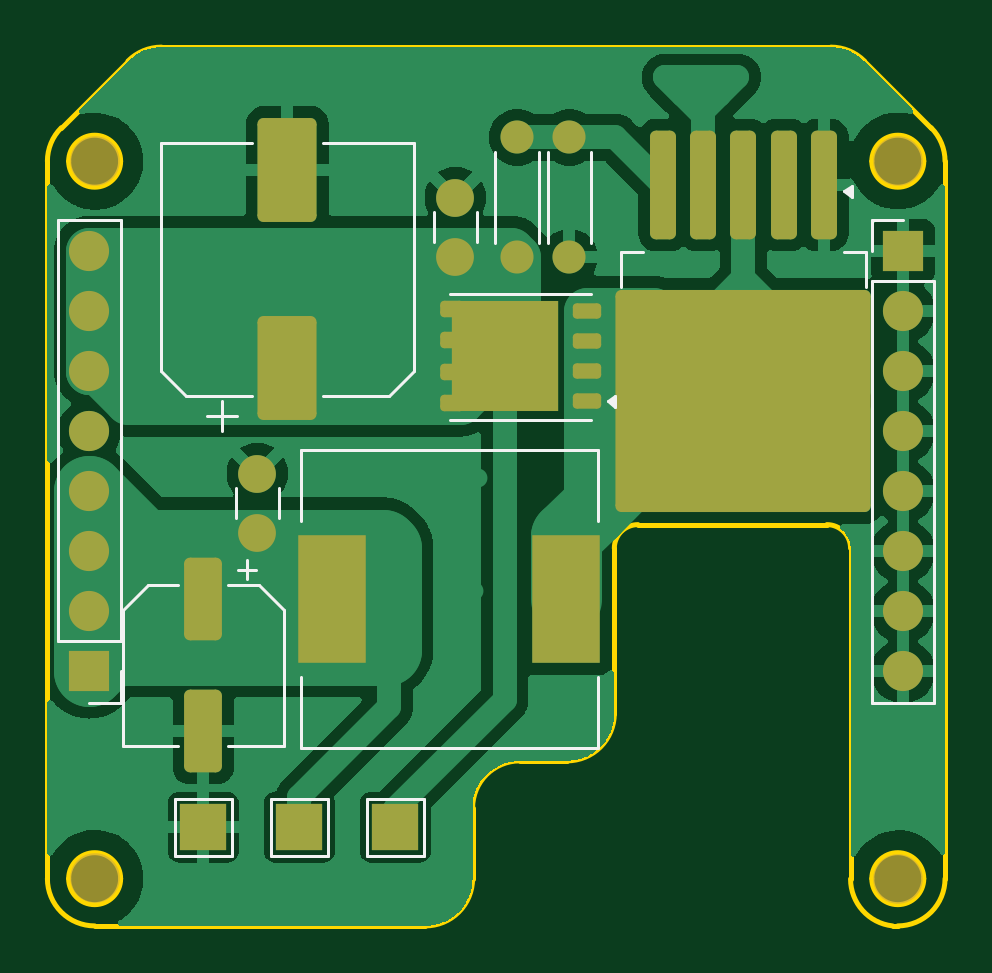
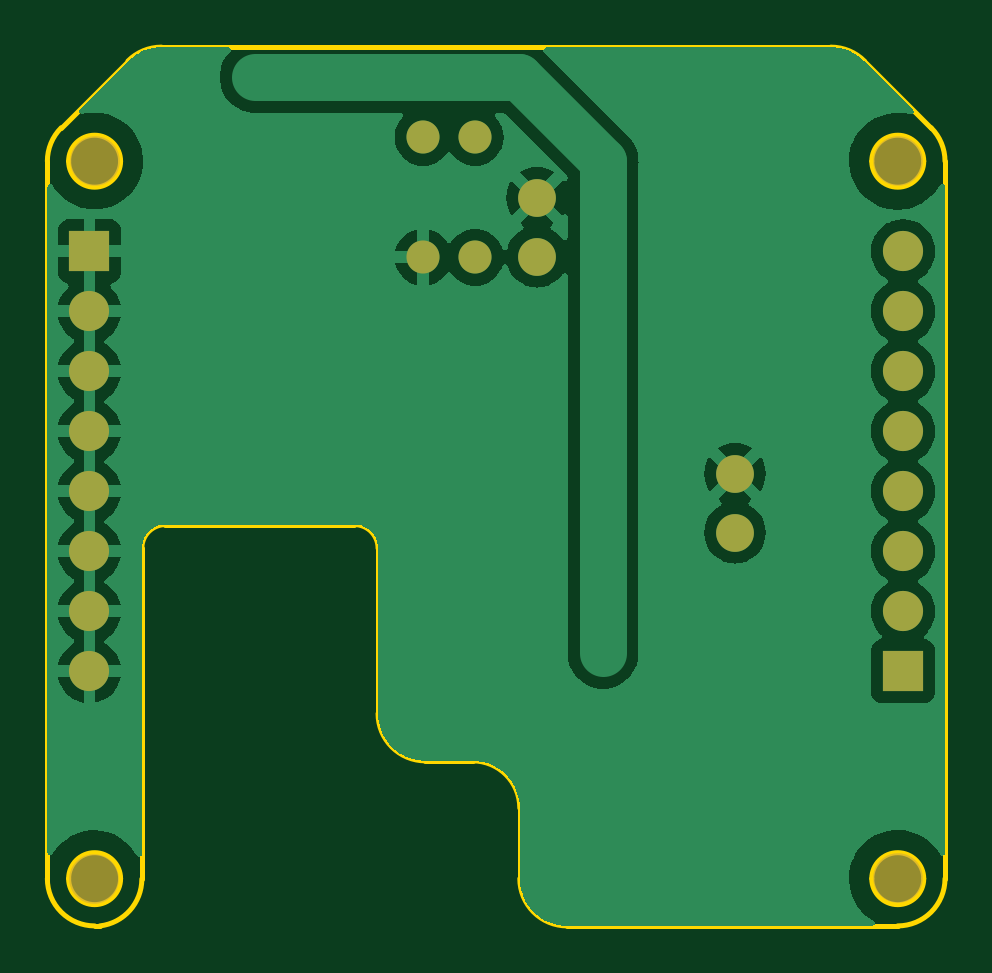
Circuit board: 9 layer files. Board 38.0 x 37.2 mm.
- bottom_copper: VoltageBooster-B_Cu.gbr (56877 bytes)
- bottom_mask: VoltageBooster-B_Mask.gbr (1593 bytes)
- paste: VoltageBooster-B_Paste.gbr (459 bytes)
- bottom_silk: VoltageBooster-B_Silkscreen.gbr (460 bytes)
- outline: VoltageBooster-Edge_Cuts.gbr (2661 bytes)
- top_copper: VoltageBooster-F_Cu.gbr (76046 bytes)
- top_mask: VoltageBooster-F_Mask.gbr (3685 bytes)
- paste: VoltageBooster-F_Paste.gbr (2700 bytes)
- top_silk: VoltageBooster-F_Silkscreen.gbr (4334 bytes)

=== bottom_copper: VoltageBooster-B_Cu.gbr (56877 bytes, source omitted) ===
=== bottom_mask: VoltageBooster-B_Mask.gbr ===
%TF.GenerationSoftware,KiCad,Pcbnew,7.0.11*%
%TF.CreationDate,2025-01-11T05:46:01+09:00*%
%TF.ProjectId,VoltageBooster,566f6c74-6167-4654-926f-6f737465722e,rev?*%
%TF.SameCoordinates,Original*%
%TF.FileFunction,Soldermask,Bot*%
%TF.FilePolarity,Negative*%
%FSLAX46Y46*%
G04 Gerber Fmt 4.6, Leading zero omitted, Abs format (unit mm)*
G04 Created by KiCad (PCBNEW 7.0.11) date 2025-01-11 05:46:01*
%MOMM*%
%LPD*%
G01*
G04 APERTURE LIST*
%ADD10C,2.100000*%
%ADD11C,1.400000*%
%ADD12O,1.400000X1.400000*%
%ADD13R,1.700000X1.700000*%
%ADD14O,1.700000X1.700000*%
%ADD15C,1.600000*%
G04 APERTURE END LIST*
D10*
%TO.C,REF\u002A\u002A*%
X135360000Y-86360000D03*
%TD*%
%TO.C,REF\u002A\u002A*%
X169350000Y-86350000D03*
%TD*%
%TO.C,REF\u002A\u002A*%
X169370000Y-116740000D03*
%TD*%
%TO.C,REF\u002A\u002A*%
X135360000Y-116720000D03*
%TD*%
D11*
%TO.C,R2*%
X155448000Y-85344000D03*
D12*
X155448000Y-90424000D03*
%TD*%
D13*
%TO.C,J2*%
X135128000Y-107950000D03*
D14*
X135128000Y-105410000D03*
X135128000Y-102870000D03*
X135128000Y-100330000D03*
X135128000Y-97790000D03*
X135128000Y-95250000D03*
X135128000Y-92710000D03*
X135128000Y-90170000D03*
%TD*%
D15*
%TO.C,C3*%
X150622000Y-90404000D03*
X150622000Y-87904000D03*
%TD*%
D13*
%TO.C,J1*%
X169570000Y-90170000D03*
D14*
X169570000Y-92710000D03*
X169570000Y-95250000D03*
X169570000Y-97790000D03*
X169570000Y-100330000D03*
X169570000Y-102870000D03*
X169570000Y-105410000D03*
X169570000Y-107950000D03*
%TD*%
D15*
%TO.C,C2*%
X142240000Y-102088000D03*
X142240000Y-99588000D03*
%TD*%
D11*
%TO.C,R1*%
X153238000Y-90429000D03*
D12*
X153238000Y-85349000D03*
%TD*%
M02*

=== paste: VoltageBooster-B_Paste.gbr ===
%TF.GenerationSoftware,KiCad,Pcbnew,7.0.11*%
%TF.CreationDate,2025-01-11T05:46:01+09:00*%
%TF.ProjectId,VoltageBooster,566f6c74-6167-4654-926f-6f737465722e,rev?*%
%TF.SameCoordinates,Original*%
%TF.FileFunction,Paste,Bot*%
%TF.FilePolarity,Positive*%
%FSLAX46Y46*%
G04 Gerber Fmt 4.6, Leading zero omitted, Abs format (unit mm)*
G04 Created by KiCad (PCBNEW 7.0.11) date 2025-01-11 05:46:01*
%MOMM*%
%LPD*%
G01*
G04 APERTURE LIST*
G04 APERTURE END LIST*
M02*

=== bottom_silk: VoltageBooster-B_Silkscreen.gbr ===
%TF.GenerationSoftware,KiCad,Pcbnew,7.0.11*%
%TF.CreationDate,2025-01-11T05:46:01+09:00*%
%TF.ProjectId,VoltageBooster,566f6c74-6167-4654-926f-6f737465722e,rev?*%
%TF.SameCoordinates,Original*%
%TF.FileFunction,Legend,Bot*%
%TF.FilePolarity,Positive*%
%FSLAX46Y46*%
G04 Gerber Fmt 4.6, Leading zero omitted, Abs format (unit mm)*
G04 Created by KiCad (PCBNEW 7.0.11) date 2025-01-11 05:46:01*
%MOMM*%
%LPD*%
G01*
G04 APERTURE LIST*
G04 APERTURE END LIST*
M02*

=== outline: VoltageBooster-Edge_Cuts.gbr ===
%TF.GenerationSoftware,KiCad,Pcbnew,7.0.11*%
%TF.CreationDate,2025-01-11T05:46:01+09:00*%
%TF.ProjectId,VoltageBooster,566f6c74-6167-4654-926f-6f737465722e,rev?*%
%TF.SameCoordinates,Original*%
%TF.FileFunction,Profile,NP*%
%FSLAX46Y46*%
G04 Gerber Fmt 4.6, Leading zero omitted, Abs format (unit mm)*
G04 Created by KiCad (PCBNEW 7.0.11) date 2025-01-11 05:46:01*
%MOMM*%
%LPD*%
G01*
G04 APERTURE LIST*
%TA.AperFunction,Profile*%
%ADD10C,0.200000*%
%TD*%
G04 APERTURE END LIST*
D10*
X171350000Y-116732584D02*
X171350000Y-86360000D01*
X170450000Y-116732584D02*
G75*
G03*
X168250000Y-116732584I-1100000J0D01*
G01*
X168250000Y-116732584D02*
G75*
G03*
X170450000Y-116732584I1100000J0D01*
G01*
X136764213Y-82117360D02*
X133935786Y-84945787D01*
X167350032Y-116745168D02*
G75*
G03*
X169125996Y-118732584I1999968J-32D01*
G01*
X171349999Y-86360000D02*
G75*
G03*
X170764213Y-84945788I-1999999J0D01*
G01*
X158350000Y-101745168D02*
X166350000Y-101745168D01*
X155350000Y-111745200D02*
G75*
G03*
X157350000Y-109745168I0J2000000D01*
G01*
X138178427Y-81531601D02*
G75*
G03*
X136764214Y-82117361I-27J-1999999D01*
G01*
X166521573Y-81531573D02*
X138178427Y-81531573D01*
X133350000Y-86360000D02*
X133350000Y-116732584D01*
X149350000Y-118732600D02*
G75*
G03*
X151350000Y-116732584I0J2000000D01*
G01*
X170764214Y-84945787D02*
X167935787Y-82117360D01*
X170450000Y-86360000D02*
G75*
G03*
X168250000Y-86360000I-1100000J0D01*
G01*
X168250000Y-86360000D02*
G75*
G03*
X170450000Y-86360000I1100000J0D01*
G01*
X169125996Y-118732584D02*
X169350000Y-118732584D01*
X167350032Y-102745168D02*
G75*
G03*
X166350000Y-101745168I-1000032J-32D01*
G01*
X169350000Y-118732600D02*
G75*
G03*
X171350000Y-116732584I0J2000000D01*
G01*
X133935786Y-84945787D02*
G75*
G03*
X133350000Y-86360000I1414214J-1414213D01*
G01*
X167935806Y-82117341D02*
G75*
G03*
X166521573Y-81531573I-1414206J-1414259D01*
G01*
X167350000Y-102745168D02*
X167350000Y-116745168D01*
X136450000Y-86360000D02*
G75*
G03*
X134250000Y-86360000I-1100000J0D01*
G01*
X134250000Y-86360000D02*
G75*
G03*
X136450000Y-86360000I1100000J0D01*
G01*
X153350000Y-111745168D02*
X155350000Y-111745168D01*
X151350000Y-116732584D02*
X151350000Y-113745168D01*
X157350000Y-109745168D02*
X157350000Y-102745168D01*
X135350000Y-118732584D02*
X149350000Y-118732584D01*
X133350016Y-116732584D02*
G75*
G03*
X135350000Y-118732584I1999984J-16D01*
G01*
X158350000Y-101745200D02*
G75*
G03*
X157350000Y-102745168I0J-1000000D01*
G01*
X136450000Y-116732584D02*
G75*
G03*
X134250000Y-116732584I-1100000J0D01*
G01*
X134250000Y-116732584D02*
G75*
G03*
X136450000Y-116732584I1100000J0D01*
G01*
X153350000Y-111745200D02*
G75*
G03*
X151350000Y-113745168I0J-2000000D01*
G01*
M02*

=== top_copper: VoltageBooster-F_Cu.gbr (76046 bytes, source omitted) ===
=== top_mask: VoltageBooster-F_Mask.gbr ===
%TF.GenerationSoftware,KiCad,Pcbnew,7.0.11*%
%TF.CreationDate,2025-01-11T05:46:01+09:00*%
%TF.ProjectId,VoltageBooster,566f6c74-6167-4654-926f-6f737465722e,rev?*%
%TF.SameCoordinates,Original*%
%TF.FileFunction,Soldermask,Top*%
%TF.FilePolarity,Negative*%
%FSLAX46Y46*%
G04 Gerber Fmt 4.6, Leading zero omitted, Abs format (unit mm)*
G04 Created by KiCad (PCBNEW 7.0.11) date 2025-01-11 05:46:01*
%MOMM*%
%LPD*%
G01*
G04 APERTURE LIST*
G04 Aperture macros list*
%AMRoundRect*
0 Rectangle with rounded corners*
0 $1 Rounding radius*
0 $2 $3 $4 $5 $6 $7 $8 $9 X,Y pos of 4 corners*
0 Add a 4 corners polygon primitive as box body*
4,1,4,$2,$3,$4,$5,$6,$7,$8,$9,$2,$3,0*
0 Add four circle primitives for the rounded corners*
1,1,$1+$1,$2,$3*
1,1,$1+$1,$4,$5*
1,1,$1+$1,$6,$7*
1,1,$1+$1,$8,$9*
0 Add four rect primitives between the rounded corners*
20,1,$1+$1,$2,$3,$4,$5,0*
20,1,$1+$1,$4,$5,$6,$7,0*
20,1,$1+$1,$6,$7,$8,$9,0*
20,1,$1+$1,$8,$9,$2,$3,0*%
G04 Aperture macros list end*
%ADD10R,2.000000X2.000000*%
%ADD11C,2.100000*%
%ADD12RoundRect,0.162500X0.437500X0.162500X-0.437500X0.162500X-0.437500X-0.162500X0.437500X-0.162500X0*%
%ADD13R,4.500000X4.700000*%
%ADD14RoundRect,0.175000X0.325000X0.175000X-0.325000X0.175000X-0.325000X-0.175000X0.325000X-0.175000X0*%
%ADD15RoundRect,0.250000X-0.300000X2.050000X-0.300000X-2.050000X0.300000X-2.050000X0.300000X2.050000X0*%
%ADD16RoundRect,0.250002X-5.149998X4.449998X-5.149998X-4.449998X5.149998X-4.449998X5.149998X4.449998X0*%
%ADD17RoundRect,0.250000X-0.550000X1.500000X-0.550000X-1.500000X0.550000X-1.500000X0.550000X1.500000X0*%
%ADD18R,2.900000X5.400000*%
%ADD19C,1.400000*%
%ADD20O,1.400000X1.400000*%
%ADD21RoundRect,0.250000X1.000000X-1.950000X1.000000X1.950000X-1.000000X1.950000X-1.000000X-1.950000X0*%
%ADD22R,1.700000X1.700000*%
%ADD23O,1.700000X1.700000*%
%ADD24C,1.600000*%
G04 APERTURE END LIST*
D10*
%TO.C,REF\u002A\u002A*%
X148082000Y-114554000D03*
%TD*%
%TO.C,REF\u002A\u002A*%
X144018000Y-114554000D03*
%TD*%
%TO.C,REF\u002A\u002A*%
X139954000Y-114554000D03*
%TD*%
D11*
%TO.C,REF\u002A\u002A*%
X135360000Y-86360000D03*
%TD*%
%TO.C,REF\u002A\u002A*%
X169350000Y-86350000D03*
%TD*%
%TO.C,REF\u002A\u002A*%
X169370000Y-116740000D03*
%TD*%
%TO.C,REF\u002A\u002A*%
X135360000Y-116720000D03*
%TD*%
D12*
%TO.C,D1*%
X156210000Y-96520000D03*
X156210000Y-95250000D03*
X156210000Y-93980000D03*
X156210000Y-92710000D03*
D13*
X152710000Y-94615000D03*
D14*
X150460000Y-96610000D03*
X150460000Y-95280000D03*
X150460000Y-93950000D03*
X150460000Y-92620000D03*
%TD*%
D15*
%TO.C,VR1*%
X166214000Y-87370000D03*
X164514000Y-87370000D03*
X162814000Y-87370000D03*
D16*
X162814000Y-96520000D03*
D15*
X161114000Y-87370000D03*
X159414000Y-87370000D03*
%TD*%
D17*
%TO.C,C1*%
X139954000Y-104896000D03*
X139954000Y-110496000D03*
%TD*%
D18*
%TO.C,L1*%
X145418000Y-104902000D03*
X155318000Y-104902000D03*
%TD*%
D19*
%TO.C,R2*%
X155448000Y-85344000D03*
D20*
X155448000Y-90424000D03*
%TD*%
D21*
%TO.C,C4*%
X143510000Y-95132000D03*
X143510000Y-86732000D03*
%TD*%
D22*
%TO.C,J2*%
X135128000Y-107950000D03*
D23*
X135128000Y-105410000D03*
X135128000Y-102870000D03*
X135128000Y-100330000D03*
X135128000Y-97790000D03*
X135128000Y-95250000D03*
X135128000Y-92710000D03*
X135128000Y-90170000D03*
%TD*%
D24*
%TO.C,C3*%
X150622000Y-90404000D03*
X150622000Y-87904000D03*
%TD*%
D22*
%TO.C,J1*%
X169570000Y-90170000D03*
D23*
X169570000Y-92710000D03*
X169570000Y-95250000D03*
X169570000Y-97790000D03*
X169570000Y-100330000D03*
X169570000Y-102870000D03*
X169570000Y-105410000D03*
X169570000Y-107950000D03*
%TD*%
D24*
%TO.C,C2*%
X142240000Y-102088000D03*
X142240000Y-99588000D03*
%TD*%
D19*
%TO.C,R1*%
X153238000Y-90429000D03*
D20*
X153238000Y-85349000D03*
%TD*%
M02*

=== paste: VoltageBooster-F_Paste.gbr (2700 bytes, source withheld) ===
=== top_silk: VoltageBooster-F_Silkscreen.gbr ===
%TF.GenerationSoftware,KiCad,Pcbnew,7.0.11*%
%TF.CreationDate,2025-01-11T05:46:01+09:00*%
%TF.ProjectId,VoltageBooster,566f6c74-6167-4654-926f-6f737465722e,rev?*%
%TF.SameCoordinates,Original*%
%TF.FileFunction,Legend,Top*%
%TF.FilePolarity,Positive*%
%FSLAX46Y46*%
G04 Gerber Fmt 4.6, Leading zero omitted, Abs format (unit mm)*
G04 Created by KiCad (PCBNEW 7.0.11) date 2025-01-11 05:46:01*
%MOMM*%
%LPD*%
G01*
G04 APERTURE LIST*
%ADD10C,0.120000*%
G04 APERTURE END LIST*
D10*
%TO.C,REF\u002A\u002A*%
X146882000Y-113354000D02*
X149282000Y-113354000D01*
X146882000Y-115754000D02*
X146882000Y-113354000D01*
X149282000Y-113354000D02*
X149282000Y-115754000D01*
X149282000Y-115754000D02*
X146882000Y-115754000D01*
X142818000Y-113354000D02*
X145218000Y-113354000D01*
X142818000Y-115754000D02*
X142818000Y-113354000D01*
X145218000Y-113354000D02*
X145218000Y-115754000D01*
X145218000Y-115754000D02*
X142818000Y-115754000D01*
X141154000Y-115754000D02*
X138754000Y-115754000D01*
X138754000Y-115754000D02*
X138754000Y-113354000D01*
X138754000Y-113354000D02*
X141154000Y-113354000D01*
X141154000Y-113354000D02*
X141154000Y-115754000D01*
%TO.C,D1*%
X150380000Y-97300000D02*
X156380000Y-97300000D01*
X150380000Y-91975000D02*
X156380000Y-91975000D01*
X157396827Y-96765000D02*
X157066827Y-96525000D01*
X157396827Y-96285000D01*
X157396827Y-96765000D01*
G36*
X157396827Y-96765000D02*
G01*
X157066827Y-96525000D01*
X157396827Y-96285000D01*
X157396827Y-96765000D01*
G37*
%TO.C,VR1*%
X168014000Y-90195000D02*
X167064000Y-90195000D01*
X157614000Y-90195000D02*
X158564000Y-90195000D01*
X168014000Y-91695000D02*
X168014000Y-90195000D01*
X157614000Y-91695000D02*
X157614000Y-90195000D01*
X167394000Y-87872500D02*
X167064000Y-87632500D01*
X167394000Y-87392500D01*
X167394000Y-87872500D01*
G36*
X167394000Y-87872500D02*
G01*
X167064000Y-87632500D01*
X167394000Y-87392500D01*
X167394000Y-87872500D01*
G37*
%TO.C,C1*%
X141801500Y-103258500D02*
X141801500Y-104046000D01*
X142195250Y-103652250D02*
X141407750Y-103652250D01*
X142299563Y-104286000D02*
X141014000Y-104286000D01*
X142299563Y-104286000D02*
X143364000Y-105350437D01*
X137608437Y-104286000D02*
X138894000Y-104286000D01*
X137608437Y-104286000D02*
X136544000Y-105350437D01*
X143364000Y-105350437D02*
X143364000Y-111106000D01*
X136544000Y-105350437D02*
X136544000Y-111106000D01*
X143364000Y-111106000D02*
X141014000Y-111106000D01*
X136544000Y-111106000D02*
X138894000Y-111106000D01*
%TO.C,L1*%
X144068000Y-98602000D02*
X156668000Y-98602000D01*
X144068000Y-101602000D02*
X144068000Y-98602000D01*
X144068000Y-111202000D02*
X144068000Y-108202000D01*
X156668000Y-98602000D02*
X156668000Y-101602000D01*
X156668000Y-108202000D02*
X156668000Y-111202000D01*
X156668000Y-111202000D02*
X144068000Y-111202000D01*
%TO.C,R2*%
X156368000Y-85964000D02*
X156368000Y-89804000D01*
X154528000Y-85964000D02*
X154528000Y-89804000D01*
%TO.C,C4*%
X140750000Y-97782000D02*
X140750000Y-96532000D01*
X140125000Y-97157000D02*
X141375000Y-97157000D01*
X139214437Y-96292000D02*
X142000000Y-96292000D01*
X139214437Y-96292000D02*
X138150000Y-95227563D01*
X147805563Y-96292000D02*
X145020000Y-96292000D01*
X147805563Y-96292000D02*
X148870000Y-95227563D01*
X138150000Y-95227563D02*
X138150000Y-85572000D01*
X148870000Y-95227563D02*
X148870000Y-85572000D01*
X138150000Y-85572000D02*
X142000000Y-85572000D01*
X148870000Y-85572000D02*
X145020000Y-85572000D01*
%TO.C,J2*%
X136458000Y-109280000D02*
X135128000Y-109280000D01*
X136458000Y-107950000D02*
X136458000Y-109280000D01*
X136458000Y-106680000D02*
X136458000Y-88840000D01*
X136458000Y-106680000D02*
X133798000Y-106680000D01*
X136458000Y-88840000D02*
X133798000Y-88840000D01*
X133798000Y-106680000D02*
X133798000Y-88840000D01*
%TO.C,C3*%
X149702000Y-89783000D02*
X149702000Y-88525000D01*
X151542000Y-89783000D02*
X151542000Y-88525000D01*
%TO.C,J1*%
X168240000Y-88840000D02*
X169570000Y-88840000D01*
X168240000Y-90170000D02*
X168240000Y-88840000D01*
X168240000Y-91440000D02*
X168240000Y-109280000D01*
X168240000Y-91440000D02*
X170900000Y-91440000D01*
X168240000Y-109280000D02*
X170900000Y-109280000D01*
X170900000Y-91440000D02*
X170900000Y-109280000D01*
%TO.C,C2*%
X141320000Y-101467000D02*
X141320000Y-100209000D01*
X143160000Y-101467000D02*
X143160000Y-100209000D01*
%TO.C,R1*%
X152318000Y-89809000D02*
X152318000Y-85969000D01*
X154158000Y-89809000D02*
X154158000Y-85969000D01*
%TD*%
M02*

